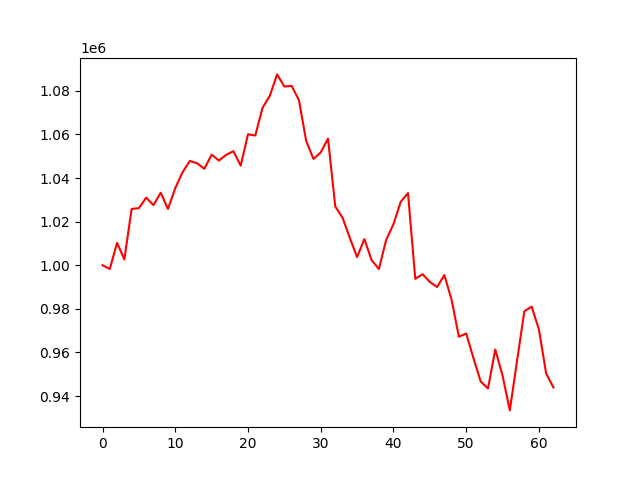

Source data for this figure (header and first rows):
account_value, date, daily_return
1000000, 2022-07-13, 
998292, 2022-07-14, -0.001708
1010271, 2022-07-15, 0.012
1002692, 2022-07-18, -0.007502
1025837, 2022-07-19, 0.02308
1026208, 2022-07-20, 0.0003612
1031036, 2022-07-21, 0.004705
1027594, 2022-07-22, -0.003339
1033277, 2022-07-25, 0.00553
1025862, 2022-07-26, -0.007176
1035421, 2022-07-27, 0.009318
1042672, 2022-07-28, 0.007003
1047856, 2022-07-29, 0.004973
1046809, 2022-08-01, -0.001
1044248, 2022-08-02, -0.002446
1050741, 2022-08-03, 0.006218
1048061, 2022-08-04, -0.002551
1050661, 2022-08-05, 0.002481
1052316, 2022-08-08, 0.001576
1045707, 2022-08-09, -0.006281
1060095, 2022-08-10, 0.01376
1059525, 2022-08-11, -0.0005369
1072238, 2022-08-12, 0.012
1077766, 2022-08-15, 0.005155
1087567, 2022-08-16, 0.009094
1082010, 2022-08-17, -0.005109
1082294, 2022-08-18, 0.0002621
1075812, 2022-08-19, -0.005989
1057035, 2022-08-22, -0.01745
1048807, 2022-08-23, -0.007784
1051744, 2022-08-24, 0.002801
1058115, 2022-08-25, 0.006057
1026967, 2022-08-26, -0.02944
1021800, 2022-08-29, -0.005031
1012560, 2022-08-30, -0.009043
1003763, 2022-08-31, -0.008688
1012039, 2022-09-01, 0.008245
1002311, 2022-09-02, -0.009613
998276, 2022-09-06, -0.004025
1011658, 2022-09-07, 0.01341
1018806, 2022-09-08, 0.007066
1029114, 2022-09-09, 0.01012
1033106, 2022-09-12, 0.003879
993774, 2022-09-13, -0.03807
995930, 2022-09-14, 0.002169
992366, 2022-09-15, -0.003579
990037, 2022-09-16, -0.002346
995514, 2022-09-19, 0.005532
984093, 2022-09-20, -0.01147
967192, 2022-09-21, -0.01717
968716, 2022-09-22, 0.001576
957403, 2022-09-23, -0.01168
946639, 2022-09-26, -0.01124
943498, 2022-09-27, -0.003319
961335, 2022-09-28, 0.01891
949402, 2022-09-29, -0.01241
933414, 2022-09-30, -0.01684
956293, 2022-10-03, 0.02451
978904, 2022-10-04, 0.02364
981023, 2022-10-05, 0.002164
... 3 more rows
